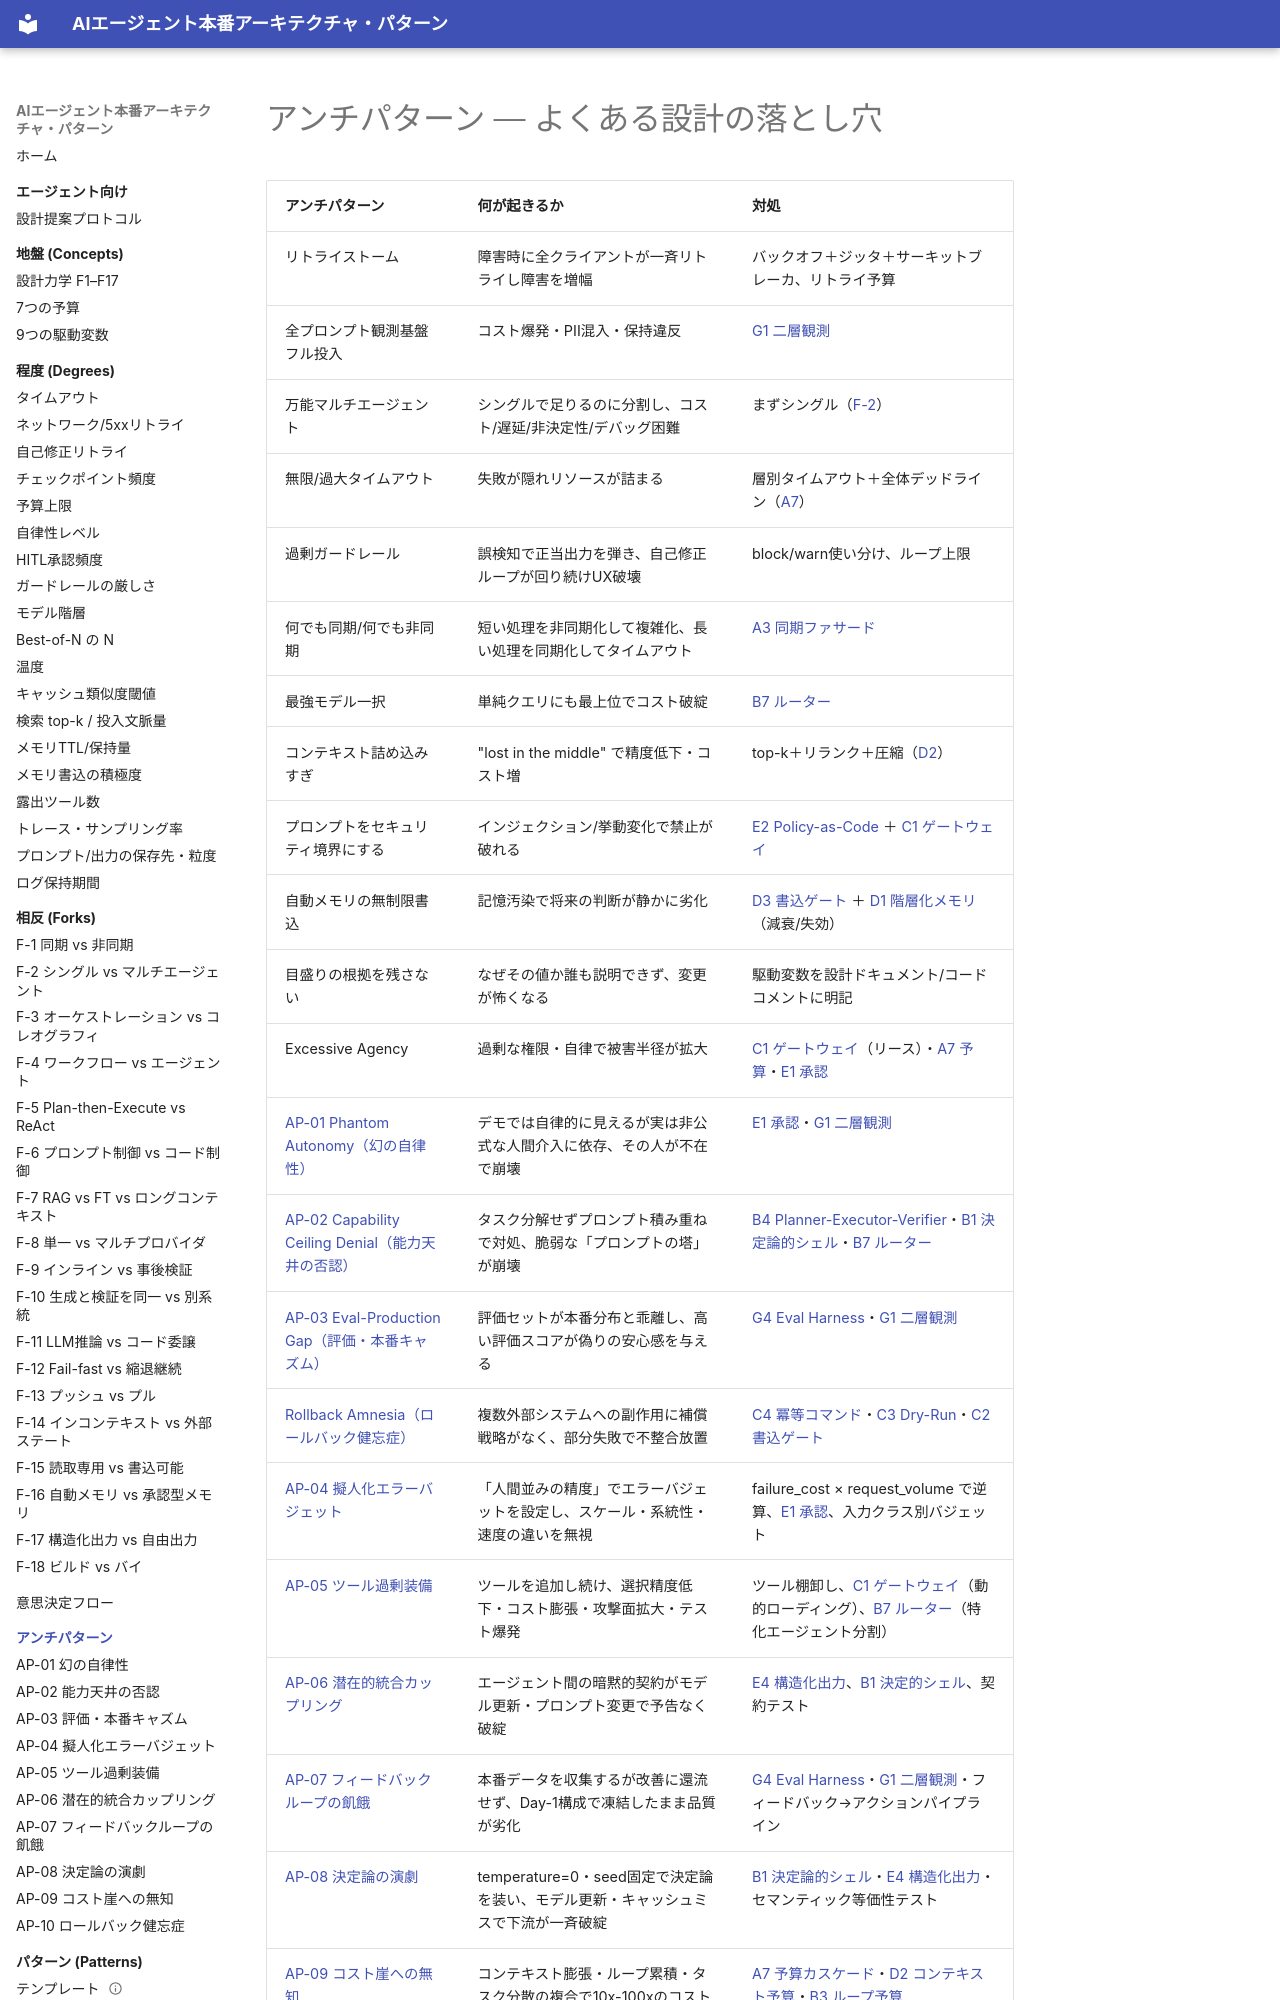

repository: shibuiwilliam/agent-reference-architectures · page: antipatterns/index.html · generator: mkdocs

# アンチパターン — よくある設計の落とし穴

| アンチパターン | 何が起きるか | 対処 |
|---|---|---|
| リトライストーム | 障害時に全クライアントが一斉リトライし障害を増幅 | バックオフ＋ジッタ＋サーキットブレーカ、リトライ予算 |
| 全プロンプト観測基盤フル投入 | コスト爆発・PII混入・保持違反 | [G1 二層観測](../patterns/g-observability-ops/g1-tiered-observability.md) |
| 万能マルチエージェント | シングルで足りるのに分割し、コスト/遅延/非決定性/デバッグ困難 | まずシングル（[F-2](../forks/index.md)） |
| 無限/過大タイムアウト | 失敗が隠れリソースが詰まる | 層別タイムアウト＋全体デッドライン（[A7](../patterns/a-execution/a7-deadline-budget-cascade.md)） |
| 過剰ガードレール | 誤検知で正当出力を弾き、自己修正ループが回り続けUX破壊 | block/warn使い分け、ループ上限 |
| 何でも同期/何でも非同期 | 短い処理を非同期化して複雑化、長い処理を同期化してタイムアウト | [A3 同期ファサード](../patterns/a-execution/a3-sync-facade-async-core.md) |
| 最強モデル一択 | 単純クエリにも最上位でコスト破綻 | [B7 ルーター](../patterns/b-orchestration/b7-model-router-adaptive-effort.md) |
| コンテキスト詰め込みすぎ | "lost in the middle" で精度低下・コスト増 | top-k＋リランク＋圧縮（[D2](../patterns/d-memory-context/d2-context-budget-allocator.md)） |
| プロンプトをセキュリティ境界にする | インジェクション/挙動変化で禁止が破れる | [E2 Policy-as-Code](../patterns/e-safety-hitl/e2-policy-as-code.md) ＋ [C1 ゲートウェイ](../patterns/c-tools-security/c1-tool-gateway-mcp-broker.md) |
| 自動メモリの無制限書込 | 記憶汚染で将来の判断が静かに劣化 | [D3 書込ゲート](../patterns/d-memory-context/d3-memory-write-gate.md) ＋ [D1 階層化メモリ](../patterns/d-memory-context/d1-tiered-memory.md)（減衰/失効） |
| 目盛りの根拠を残さない | なぜその値か誰も説明できず、変更が怖くなる | 駆動変数を設計ドキュメント/コードコメントに明記 |
| Excessive Agency | 過剰な権限・自律で被害半径が拡大 | [C1 ゲートウェイ](../patterns/c-tools-security/c1-tool-gateway-mcp-broker.md)（リース）・[A7 予算](../patterns/a-execution/a7-deadline-budget-cascade.md)・[E1 承認](../patterns/e-safety-hitl/e1-risk-based-approval.md) |
| [AP-01 Phantom Autonomy（幻の自律性）](ap01-phantom-autonomy.md) | デモでは自律的に見えるが実は非公式な人間介入に依存、その人が不在で崩壊 | [E1 承認](../patterns/e-safety-hitl/e1-risk-based-approval.md)・[G1 二層観測](../patterns/g-observability-ops/g1-tiered-observability.md) |
| [AP-02 Capability Ceiling Denial（能力天井の否認）](ap02-capability-ceiling-denial.md) | タスク分解せずプロンプト積み重ねで対処、脆弱な「プロンプトの塔」が崩壊 | [B4 Planner-Executor-Verifier](../patterns/b-orchestration/b4-planner-executor-verifier.md)・[B1 決定論的シェル](../patterns/b-orchestration/b1-deterministic-shell.md)・[B7 ルーター](../patterns/b-orchestration/b7-model-router-adaptive-effort.md) |
| [AP-03 Eval-Production Gap（評価・本番キャズム）](ap03-eval-production-gap.md) | 評価セットが本番分布と乖離し、高い評価スコアが偽りの安心感を与える | [G4 Eval Harness](../patterns/g-observability-ops/g4-eval-harness.md)・[G1 二層観測](../patterns/g-observability-ops/g1-tiered-observability.md) |
| [Rollback Amnesia（ロールバック健忘症）](ap10-rollback-amnesia.md) | 複数外部システムへの副作用に補償戦略がなく、部分失敗で不整合放置 | [C4 冪等コマンド](../patterns/c-tools-security/c4-idempotent-command-envelope.md)・[C3 Dry-Run](../patterns/c-tools-security/c3-dry-run-commit.md)・[C2 書込ゲート](../patterns/c-tools-security/c2-read-free-write-gated.md) |
| [AP-04 擬人化エラーバジェット](ap04-anthropomorphic-error-budget.md) | 「人間並みの精度」でエラーバジェットを設定し、スケール・系統性・速度の違いを無視 | failure_cost × request_volume で逆算、[E1 承認](../patterns/e-safety-hitl/e1-risk-based-approval.md)、入力クラス別バジェット |
| [AP-05 ツール過剰装備](ap05-tool-sprawl.md) | ツールを追加し続け、選択精度低下・コスト膨張・攻撃面拡大・テスト爆発 | ツール棚卸し、[C1 ゲートウェイ](../patterns/c-tools-security/c1-tool-gateway-mcp-broker.md)（動的ローディング）、[B7 ルーター](../patterns/b-orchestration/b7-model-router-adaptive-effort.md)（特化エージェント分割） |
| [AP-06 潜在的統合カップリング](ap06-latent-integration-coupling.md) | エージェント間の暗黙的契約がモデル更新・プロンプト変更で予告なく破綻 | [E4 構造化出力](../patterns/e-safety-hitl/e4-verified-structured-output.md)、[B1 決定的シェル](../patterns/b-orchestration/b1-deterministic-shell.md)、契約テスト |
| [AP-07 フィードバックループの飢餓](ap07-feedback-loop-starvation.md) | 本番データを収集するが改善に還流せず、Day-1構成で凍結したまま品質が劣化 | [G4 Eval Harness](../patterns/g-observability-ops/g4-eval-harness.md)・[G1 二層観測](../patterns/g-observability-ops/g1-tiered-observability.md)・フィ
